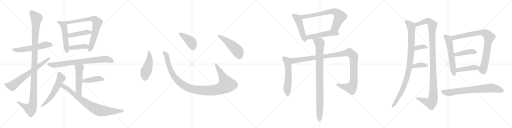
t = 0.00 s
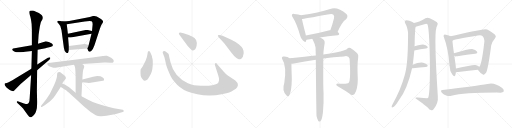
t = 4.88 s
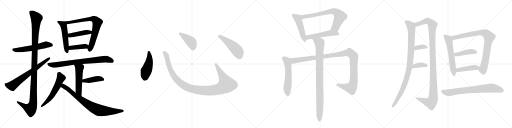
t = 9.76 s
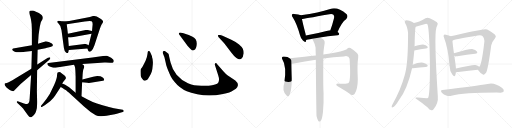
t = 14.63 s
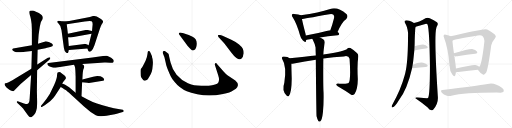
t = 19.51 s
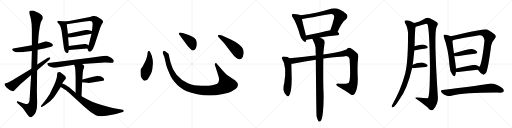
t = 24.39 s

The animated SVG that drew these frames (rendered in a browser with its animation timeline set to each time). Animation: 31 CSS @keyframes rules; one cycle of 24.39 s.

<svg version="1.1" viewBox="0 0 4096 1024" xmlns="http://www.w3.org/2000/svg">
  <g stroke="lightgray" stroke-dasharray="1,1" stroke-width="1" transform="scale(4, 4)">
    <line x1="0" y1="0" x2="256" y2="256"></line>
    <line x1="256" y1="0" x2="0" y2="256"></line>
    <line x1="128" y1="0" x2="128" y2="256"></line>
    <line x1="0" y1="128" x2="256" y2="128"></line>
    <line x1="256" y1="0" x2="512" y2="256"></line>
    <line x1="512" y1="0" x2="256" y2="256"></line>
    <line x1="384" y1="0" x2="384" y2="256"></line>
    <line x1="256" y1="128" x2="512" y2="128"></line>
    <line x1="512" y1="0" x2="768" y2="256"></line>
    <line x1="768" y1="0" x2="512" y2="256"></line>
    <line x1="640" y1="0" x2="640" y2="256"></line>
    <line x1="512" y1="128" x2="768" y2="128"></line>
    <line x1="768" y1="0" x2="1024" y2="256"></line>
    <line x1="1024" y1="0" x2="768" y2="256"></line>
    <line x1="896" y1="0" x2="896" y2="256"></line>
    <line x1="768" y1="128" x2="1024" y2="128"></line>
  </g>
<g transform="scale(1, -1) translate(0, -850)">
   <style type="text/css">
    @keyframes keyframes0 {
      from {
       stroke: black;
       stroke-dashoffset: 564;
       stroke-width: 128;
       }
       65% {
       animation-timing-function: step-end;
       stroke: black;
       stroke-dashoffset: 0;
       stroke-width: 128;
       }
       to {
       stroke: black;
       stroke-width: 1024;
       }
       }
       #make-me-a-hanzi-animation-0 {
         animation: keyframes0 0.708984s both;
         animation-delay: 0.000000s;
         animation-timing-function: linear;
       }
    @keyframes keyframes1 {
      from {
       stroke: black;
       stroke-dashoffset: 1167;
       stroke-width: 128;
       }
       79% {
       animation-timing-function: step-end;
       stroke: black;
       stroke-dashoffset: 0;
       stroke-width: 128;
       }
       to {
       stroke: black;
       stroke-width: 1024;
       }
       }
       #make-me-a-hanzi-animation-1 {
         animation: keyframes1 1.199707s both;
         animation-delay: 0.708984s;
         animation-timing-function: linear;
       }
    @keyframes keyframes2 {
      from {
       stroke: black;
       stroke-dashoffset: 685;
       stroke-width: 128;
       }
       69% {
       animation-timing-function: step-end;
       stroke: black;
       stroke-dashoffset: 0;
       stroke-width: 128;
       }
       to {
       stroke: black;
       stroke-width: 1024;
       }
       }
       #make-me-a-hanzi-animation-2 {
         animation: keyframes2 0.807454s both;
         animation-delay: 1.908691s;
         animation-timing-function: linear;
       }
    @keyframes keyframes3 {
      from {
       stroke: black;
       stroke-dashoffset: 522;
       stroke-width: 128;
       }
       63% {
       animation-timing-function: step-end;
       stroke: black;
       stroke-dashoffset: 0;
       stroke-width: 128;
       }
       to {
       stroke: black;
       stroke-width: 1024;
       }
       }
       #make-me-a-hanzi-animation-3 {
         animation: keyframes3 0.674805s both;
         animation-delay: 2.716145s;
         animation-timing-function: linear;
       }
    @keyframes keyframes4 {
      from {
       stroke: black;
       stroke-dashoffset: 765;
       stroke-width: 128;
       }
       71% {
       animation-timing-function: step-end;
       stroke: black;
       stroke-dashoffset: 0;
       stroke-width: 128;
       }
       to {
       stroke: black;
       stroke-width: 1024;
       }
       }
       #make-me-a-hanzi-animation-4 {
         animation: keyframes4 0.872559s both;
         animation-delay: 3.390950s;
         animation-timing-function: linear;
       }
    @keyframes keyframes5 {
      from {
       stroke: black;
       stroke-dashoffset: 441;
       stroke-width: 128;
       }
       59% {
       animation-timing-function: step-end;
       stroke: black;
       stroke-dashoffset: 0;
       stroke-width: 128;
       }
       to {
       stroke: black;
       stroke-width: 1024;
       }
       }
       #make-me-a-hanzi-animation-5 {
         animation: keyframes5 0.608887s both;
         animation-delay: 4.263509s;
         animation-timing-function: linear;
       }
    @keyframes keyframes6 {
      from {
       stroke: black;
       stroke-dashoffset: 403;
       stroke-width: 128;
       }
       57% {
       animation-timing-function: step-end;
       stroke: black;
       stroke-dashoffset: 0;
       stroke-width: 128;
       }
       to {
       stroke: black;
       stroke-width: 1024;
       }
       }
       #make-me-a-hanzi-animation-6 {
         animation: keyframes6 0.577962s both;
         animation-delay: 4.872396s;
         animation-timing-function: linear;
       }
    @keyframes keyframes7 {
      from {
       stroke: black;
       stroke-dashoffset: 773;
       stroke-width: 128;
       }
       72% {
       animation-timing-function: step-end;
       stroke: black;
       stroke-dashoffset: 0;
       stroke-width: 128;
       }
       to {
       stroke: black;
       stroke-width: 1024;
       }
       }
       #make-me-a-hanzi-animation-7 {
         animation: keyframes7 0.879069s both;
         animation-delay: 5.450358s;
         animation-timing-function: linear;
       }
    @keyframes keyframes8 {
      from {
       stroke: black;
       stroke-dashoffset: 520;
       stroke-width: 128;
       }
       63% {
       animation-timing-function: step-end;
       stroke: black;
       stroke-dashoffset: 0;
       stroke-width: 128;
       }
       to {
       stroke: black;
       stroke-width: 1024;
       }
       }
       #make-me-a-hanzi-animation-8 {
         animation: keyframes8 0.673177s both;
         animation-delay: 6.329427s;
         animation-timing-function: linear;
       }
    @keyframes keyframes9 {
      from {
       stroke: black;
       stroke-dashoffset: 420;
       stroke-width: 128;
       }
       58% {
       animation-timing-function: step-end;
       stroke: black;
       stroke-dashoffset: 0;
       stroke-width: 128;
       }
       to {
       stroke: black;
       stroke-width: 1024;
       }
       }
       #make-me-a-hanzi-animation-9 {
         animation: keyframes9 0.591797s both;
         animation-delay: 7.002604s;
         animation-timing-function: linear;
       }
    @keyframes keyframes10 {
      from {
       stroke: black;
       stroke-dashoffset: 572;
       stroke-width: 128;
       }
       65% {
       animation-timing-function: step-end;
       stroke: black;
       stroke-dashoffset: 0;
       stroke-width: 128;
       }
       to {
       stroke: black;
       stroke-width: 1024;
       }
       }
       #make-me-a-hanzi-animation-10 {
         animation: keyframes10 0.715495s both;
         animation-delay: 7.594401s;
         animation-timing-function: linear;
       }
    @keyframes keyframes11 {
      from {
       stroke: black;
       stroke-dashoffset: 802;
       stroke-width: 128;
       }
       72% {
       animation-timing-function: step-end;
       stroke: black;
       stroke-dashoffset: 0;
       stroke-width: 128;
       }
       to {
       stroke: black;
       stroke-width: 1024;
       }
       }
       #make-me-a-hanzi-animation-11 {
         animation: keyframes11 0.902669s both;
         animation-delay: 8.309896s;
         animation-timing-function: linear;
       }
    @keyframes keyframes12 {
      from {
       stroke: black;
       stroke-dashoffset: 474;
       stroke-width: 128;
       }
       61% {
       animation-timing-function: step-end;
       stroke: black;
       stroke-dashoffset: 0;
       stroke-width: 128;
       }
       to {
       stroke: black;
       stroke-width: 1024;
       }
       }
       #make-me-a-hanzi-animation-12 {
         animation: keyframes12 0.635742s both;
         animation-delay: 9.212565s;
         animation-timing-function: linear;
       }
    @keyframes keyframes13 {
      from {
       stroke: black;
       stroke-dashoffset: 1118;
       stroke-width: 128;
       }
       78% {
       animation-timing-function: step-end;
       stroke: black;
       stroke-dashoffset: 0;
       stroke-width: 128;
       }
       to {
       stroke: black;
       stroke-width: 1024;
       }
       }
       #make-me-a-hanzi-animation-13 {
         animation: keyframes13 1.159831s both;
         animation-delay: 9.848307s;
         animation-timing-function: linear;
       }
    @keyframes keyframes14 {
      from {
       stroke: black;
       stroke-dashoffset: 422;
       stroke-width: 128;
       }
       58% {
       animation-timing-function: step-end;
       stroke: black;
       stroke-dashoffset: 0;
       stroke-width: 128;
       }
       to {
       stroke: black;
       stroke-width: 1024;
       }
       }
       #make-me-a-hanzi-animation-14 {
         animation: keyframes14 0.593424s both;
         animation-delay: 11.008138s;
         animation-timing-function: linear;
       }
    @keyframes keyframes15 {
      from {
       stroke: black;
       stroke-dashoffset: 501;
       stroke-width: 128;
       }
       62% {
       animation-timing-function: step-end;
       stroke: black;
       stroke-dashoffset: 0;
       stroke-width: 128;
       }
       to {
       stroke: black;
       stroke-width: 1024;
       }
       }
       #make-me-a-hanzi-animation-15 {
         animation: keyframes15 0.657715s both;
         animation-delay: 11.601562s;
         animation-timing-function: linear;
       }
    @keyframes keyframes16 {
      from {
       stroke: black;
       stroke-dashoffset: 486;
       stroke-width: 128;
       }
       61% {
       animation-timing-function: step-end;
       stroke: black;
       stroke-dashoffset: 0;
       stroke-width: 128;
       }
       to {
       stroke: black;
       stroke-width: 1024;
       }
       }
       #make-me-a-hanzi-animation-16 {
         animation: keyframes16 0.645508s both;
         animation-delay: 12.259277s;
         animation-timing-function: linear;
       }
    @keyframes keyframes17 {
      from {
       stroke: black;
       stroke-dashoffset: 716;
       stroke-width: 128;
       }
       70% {
       animation-timing-function: step-end;
       stroke: black;
       stroke-dashoffset: 0;
       stroke-width: 128;
       }
       to {
       stroke: black;
       stroke-width: 1024;
       }
       }
       #make-me-a-hanzi-animation-17 {
         animation: keyframes17 0.832682s both;
         animation-delay: 12.904785s;
         animation-timing-function: linear;
       }
    @keyframes keyframes18 {
      from {
       stroke: black;
       stroke-dashoffset: 519;
       stroke-width: 128;
       }
       63% {
       animation-timing-function: step-end;
       stroke: black;
       stroke-dashoffset: 0;
       stroke-width: 128;
       }
       to {
       stroke: black;
       stroke-width: 1024;
       }
       }
       #make-me-a-hanzi-animation-18 {
         animation: keyframes18 0.672363s both;
         animation-delay: 13.737467s;
         animation-timing-function: linear;
       }
    @keyframes keyframes19 {
      from {
       stroke: black;
       stroke-dashoffset: 570;
       stroke-width: 128;
       }
       65% {
       animation-timing-function: step-end;
       stroke: black;
       stroke-dashoffset: 0;
       stroke-width: 128;
       }
       to {
       stroke: black;
       stroke-width: 1024;
       }
       }
       #make-me-a-hanzi-animation-19 {
         animation: keyframes19 0.713867s both;
         animation-delay: 14.409830s;
         animation-timing-function: linear;
       }
    @keyframes keyframes20 {
      from {
       stroke: black;
       stroke-dashoffset: 1152;
       stroke-width: 128;
       }
       79% {
       animation-timing-function: step-end;
       stroke: black;
       stroke-dashoffset: 0;
       stroke-width: 128;
       }
       to {
       stroke: black;
       stroke-width: 1024;
       }
       }
       #make-me-a-hanzi-animation-20 {
         animation: keyframes20 1.187500s both;
         animation-delay: 15.123697s;
         animation-timing-function: linear;
       }
    @keyframes keyframes21 {
      from {
       stroke: black;
       stroke-dashoffset: 938;
       stroke-width: 128;
       }
       75% {
       animation-timing-function: step-end;
       stroke: black;
       stroke-dashoffset: 0;
       stroke-width: 128;
       }
       to {
       stroke: black;
       stroke-width: 1024;
       }
       }
       #make-me-a-hanzi-animation-21 {
         animation: keyframes21 1.013346s both;
         animation-delay: 16.311197s;
         animation-timing-function: linear;
       }
    @keyframes keyframes22 {
      from {
       stroke: black;
       stroke-dashoffset: 977;
       stroke-width: 128;
       }
       76% {
       animation-timing-function: step-end;
       stroke: black;
       stroke-dashoffset: 0;
       stroke-width: 128;
       }
       to {
       stroke: black;
       stroke-width: 1024;
       }
       }
       #make-me-a-hanzi-animation-22 {
         animation: keyframes22 1.045085s both;
         animation-delay: 17.324543s;
         animation-timing-function: linear;
       }
    @keyframes keyframes23 {
      from {
       stroke: black;
       stroke-dashoffset: 1164;
       stroke-width: 128;
       }
       79% {
       animation-timing-function: step-end;
       stroke: black;
       stroke-dashoffset: 0;
       stroke-width: 128;
       }
       to {
       stroke: black;
       stroke-width: 1024;
       }
       }
       #make-me-a-hanzi-animation-23 {
         animation: keyframes23 1.197266s both;
         animation-delay: 18.369628s;
         animation-timing-function: linear;
       }
    @keyframes keyframes24 {
      from {
       stroke: black;
       stroke-dashoffset: 354;
       stroke-width: 128;
       }
       54% {
       animation-timing-function: step-end;
       stroke: black;
       stroke-dashoffset: 0;
       stroke-width: 128;
       }
       to {
       stroke: black;
       stroke-width: 1024;
       }
       }
       #make-me-a-hanzi-animation-24 {
         animation: keyframes24 0.538086s both;
         animation-delay: 19.566894s;
         animation-timing-function: linear;
       }
    @keyframes keyframes25 {
      from {
       stroke: black;
       stroke-dashoffset: 373;
       stroke-width: 128;
       }
       55% {
       animation-timing-function: step-end;
       stroke: black;
       stroke-dashoffset: 0;
       stroke-width: 128;
       }
       to {
       stroke: black;
       stroke-width: 1024;
       }
       }
       #make-me-a-hanzi-animation-25 {
         animation: keyframes25 0.553548s both;
         animation-delay: 20.104980s;
         animation-timing-function: linear;
       }
    @keyframes keyframes26 {
      from {
       stroke: black;
       stroke-dashoffset: 580;
       stroke-width: 128;
       }
       65% {
       animation-timing-function: step-end;
       stroke: black;
       stroke-dashoffset: 0;
       stroke-width: 128;
       }
       to {
       stroke: black;
       stroke-width: 1024;
       }
       }
       #make-me-a-hanzi-animation-26 {
         animation: keyframes26 0.722005s both;
         animation-delay: 20.658528s;
         animation-timing-function: linear;
       }
    @keyframes keyframes27 {
      from {
       stroke: black;
       stroke-dashoffset: 866;
       stroke-width: 128;
       }
       74% {
       animation-timing-function: step-end;
       stroke: black;
       stroke-dashoffset: 0;
       stroke-width: 128;
       }
       to {
       stroke: black;
       stroke-width: 1024;
       }
       }
       #make-me-a-hanzi-animation-27 {
         animation: keyframes27 0.954753s both;
         animation-delay: 21.380533s;
         animation-timing-function: linear;
       }
    @keyframes keyframes28 {
      from {
       stroke: black;
       stroke-dashoffset: 424;
       stroke-width: 128;
       }
       58% {
       animation-timing-function: step-end;
       stroke: black;
       stroke-dashoffset: 0;
       stroke-width: 128;
       }
       to {
       stroke: black;
       stroke-width: 1024;
       }
       }
       #make-me-a-hanzi-animation-28 {
         animation: keyframes28 0.595052s both;
         animation-delay: 22.335286s;
         animation-timing-function: linear;
       }
    @keyframes keyframes29 {
      from {
       stroke: black;
       stroke-dashoffset: 434;
       stroke-width: 128;
       }
       59% {
       animation-timing-function: step-end;
       stroke: black;
       stroke-dashoffset: 0;
       stroke-width: 128;
       }
       to {
       stroke: black;
       stroke-width: 1024;
       }
       }
       #make-me-a-hanzi-animation-29 {
         animation: keyframes29 0.603190s both;
         animation-delay: 22.930338s;
         animation-timing-function: linear;
       }
    @keyframes keyframes30 {
      from {
       stroke: black;
       stroke-dashoffset: 741;
       stroke-width: 128;
       }
       71% {
       animation-timing-function: step-end;
       stroke: black;
       stroke-dashoffset: 0;
       stroke-width: 128;
       }
       to {
       stroke: black;
       stroke-width: 1024;
       }
       }
       #make-me-a-hanzi-animation-30 {
         animation: keyframes30 0.853027s both;
         animation-delay: 23.533528s;
         animation-timing-function: linear;
       }
</style>
<path d="M 255.0 488.0 L 105.0 462.0 Q 86.0 455.0 114.0 439.0 Q 125.0 434.0 132.0 433.0 Q 140.0 432.0 163.0 432.0 Q 194.0 434.0 201.0 436.0 L 255.0 443.0 L 301.0 452.0 L 364.0 464.0 L 376.0 468.0 L 402.0 474.0 Q 424.0 479.0 424.0 491.0 Q 421.0 505.0 395.0 513.0 Q 369.0 520.0 362.0 519.0 L 304.0 500.0 L 255.0 488.0 Z" fill="lightgray"></path> 
<path d="M 320.0 645.0 L 326.0 670.0 Q 329.0 679.0 333.0 685.0 L 339.0 695.0 Q 353.0 722.0 311.0 746.0 Q 284.0 760.0 271.0 765.0 Q 258.0 769.0 240.0 764.0 Q 231.0 758.0 239.0 729.0 Q 247.0 710.0 253.0 658.0 L 255.0 611.0 L 255.0 488.0 L 255.0 443.0 L 251.0 301.0 L 249.0 250.0 L 237.0 59.0 Q 236.0 22.0 217.0 19.0 Q 211.0 18.0 192.0 23.0 L 142.0 40.0 Q 135.0 41.0 134.0 37.0 Q 133.0 32.0 137.0 28.0 L 171.0 -3.0 L 183.0 -16.0 L 219.0 -66.0 Q 222.0 -71.0 232.0 -82.0 Q 242.0 -93.0 256.0 -83.0 Q 271.0 -74.0 283.0 -53.0 Q 291.0 -34.0 295.0 -13.0 Q 297.0 17.0 297.0 34.0 L 295.0 124.0 L 297.0 288.0 L 298.0 334.0 L 301.0 452.0 L 304.0 500.0 L 309.0 572.0 L 314.0 608.0 Q 319.0 642.0 320.0 645.0 Z" fill="lightgray"></path> 
<path d="M 251.0 301.0 L 145.0 236.0 Q 113.0 217.0 103.0 210.0 L 69.0 192.0 L 55.0 187.0 L 43.0 185.0 Q 40.0 184.0 37.0 181.0 Q 33.0 169.0 54.0 149.0 L 75.0 132.0 Q 87.0 124.0 97.0 122.0 Q 108.0 120.0 110.0 122.0 L 165.0 178.0 L 249.0 250.0 L 297.0 288.0 L 395.0 373.0 Q 406.0 385.0 401.0 391.0 Q 397.0 396.0 383.0 388.0 L 298.0 334.0 L 251.0 301.0 Z" fill="lightgray"></path> 
<path d="M 507.0 678.0 L 469.0 684.0 L 463.0 682.0 Q 459.0 681.0 458.0 676.0 Q 457.0 671.0 468.0 662.0 Q 488.0 645.0 492.0 608.0 L 511.0 469.0 Q 516.0 447.0 518.0 442.0 Q 529.0 426.0 535.0 426.0 Q 542.0 425.0 543.0 427.0 Q 545.0 428.0 547.0 434.0 L 551.0 450.0 L 551.0 483.0 L 545.0 550.0 L 543.0 580.0 L 534.0 656.0 C 532.0 674.0 532.0 674.0 507.0 678.0 Z" fill="lightgray"></path> 
<path d="M 699.0 462.0 L 707.0 442.0 Q 707.0 439.0 714.0 437.0 Q 722.0 435.0 730.0 442.0 Q 742.0 450.0 755.0 486.0 L 799.0 621.0 Q 806.0 644.0 814.0 657.0 Q 823.0 669.0 824.0 675.0 Q 826.0 681.0 819.0 688.0 Q 812.0 697.0 798.0 704.0 Q 771.0 722.0 755.0 722.0 L 744.0 722.0 L 719.0 714.0 L 554.0 683.0 L 507.0 678.0 C 477.0 675.0 504.0 651.0 534.0 656.0 L 677.0 679.0 Q 725.0 686.0 733.0 680.0 Q 742.0 673.0 741.0 654.0 L 736.0 603.0 L 732.0 580.0 L 709.0 489.0 C 702.0 460.0 697.0 467.0 699.0 462.0 Z" fill="lightgray"></path> 
<path d="M 685.0 610.0 L 543.0 580.0 C 514.0 574.0 515.0 550.0 545.0 550.0 L 566.0 550.0 L 732.0 580.0 C 762.0 585.0 765.0 596.0 736.0 603.0 L 709.0 609.0 Q 700.0 612.0 685.0 610.0 Z" fill="lightgray"></path> 
<path d="M 551.0 450.0 L 699.0 462.0 C 729.0 464.0 736.0 476.0 709.0 489.0 L 697.0 495.0 Q 688.0 499.0 675.0 498.0 L 551.0 483.0 C 521.0 479.0 521.0 448.0 551.0 450.0 Z" fill="lightgray"></path> 
<path d="M 657.0 338.0 L 779.0 347.0 Q 830.0 352.0 847.0 350.0 L 881.0 349.0 Q 900.0 347.0 904.0 350.0 Q 909.0 353.0 910.0 364.0 Q 912.0 374.0 889.0 388.0 Q 866.0 402.0 855.0 404.0 Q 845.0 406.0 824.0 403.0 L 739.0 390.0 L 387.0 346.0 Q 380.0 346.0 379.0 342.0 Q 376.0 339.0 382.0 330.0 Q 389.0 321.0 398.0 319.0 L 420.0 311.0 Q 434.0 306.0 455.0 310.0 L 592.0 332.0 L 657.0 338.0 Z" fill="lightgray"></path> 
<path d="M 659.0 214.0 L 661.0 254.0 Q 664.0 296.0 670.0 303.0 Q 674.0 314.0 674.0 321.0 Q 674.0 327.0 657.0 338.0 C 632.0 355.0 579.0 359.0 592.0 332.0 L 597.0 322.0 Q 602.0 314.0 603.0 284.0 L 605.0 237.0 L 605.0 108.0 C 605.0 78.0 651.0 50.0 652.0 80.0 L 657.0 192.0 L 659.0 214.0 Z" fill="lightgray"></path> 
<path d="M 803.0 240.0 L 778.0 242.0 Q 771.0 242.0 745.0 237.0 L 659.0 214.0 C 630.0 206.0 627.0 195.0 657.0 192.0 L 677.0 190.0 Q 709.0 186.0 712.0 187.0 L 823.0 205.0 Q 841.0 207.0 827.0 227.0 Q 816.0 236.0 803.0 240.0 Z" fill="lightgray"></path> 
<path d="M 498.0 182.0 L 505.0 195.0 L 526.0 221.0 Q 528.0 231.0 525.0 235.0 Q 523.0 242.0 516.0 247.0 L 495.0 263.0 Q 481.0 274.0 474.0 274.0 Q 467.0 273.0 461.0 270.0 Q 458.0 267.0 457.0 254.0 Q 457.0 240.0 451.0 218.0 Q 445.0 196.0 433.0 171.0 L 398.0 98.0 Q 372.0 56.0 345.0 24.0 L 333.0 10.0 Q 326.0 1.0 328.0 -4.0 Q 331.0 -7.0 341.0 -1.0 L 358.0 8.0 L 401.0 41.0 Q 428.0 65.0 440.0 85.0 L 486.0 155.0 L 498.0 182.0 Z" fill="lightgray"></path> 
<path d="M 605.0 108.0 L 553.0 152.0 Q 517.0 177.0 498.0 182.0 C 470.0 193.0 460.0 170.0 486.0 155.0 L 503.0 145.0 L 514.0 136.0 Q 531.0 129.0 539.0 119.0 Q 546.0 115.0 596.0 68.0 L 672.0 -2.0 L 725.0 -46.0 Q 749.0 -63.0 766.0 -71.0 Q 784.0 -80.0 809.0 -79.0 Q 835.0 -78.0 852.0 -75.0 L 918.0 -63.0 Q 930.0 -63.0 961.0 -52.0 L 982.0 -46.0 Q 991.0 -45.0 989.0 -36.0 Q 988.0 -28.0 982.0 -27.0 L 946.0 -21.0 Q 915.0 -18.0 871.0 -6.0 Q 765.0 19.0 701.0 54.0 L 652.0 80.0 L 605.0 108.0 Z" fill="lightgray"></path> 
<path d="M 1180.5 422.5 Q 1178.5 409.5 1174.5 392.5 L 1164.5 364.5 L 1151.5 338.5 Q 1137.5 308.5 1125.5 296.5 Q 1122.5 286.5 1125.5 243.5 Q 1127.5 233.5 1137.5 219.5 Q 1148.5 204.5 1155.5 204.5 Q 1163.5 203.5 1177.5 212.5 Q 1184.5 218.5 1196.5 240.5 Q 1209.5 262.5 1214.5 278.5 Q 1219.5 294.5 1222.5 333.5 Q 1225.5 372.5 1216.5 392.5 Q 1217.5 398.5 1205.5 423.5 Q 1198.5 442.5 1191.5 442.5 Q 1180.5 443.5 1180.5 422.5 Z" fill="lightgray"></path> 
<path d="M 1788.5 278.5 L 1737.5 336.5 Q 1729.5 348.5 1722.5 344.5 Q 1715.5 339.5 1720.5 325.5 L 1745.5 248.5 Q 1758.5 210.5 1745.5 188.5 Q 1741.5 180.5 1720.5 173.5 Q 1699.5 165.5 1669.5 164.5 L 1610.5 164.5 Q 1575.5 165.5 1553.5 168.5 Q 1531.5 170.5 1503.5 183.5 Q 1453.5 205.5 1412.5 252.5 Q 1377.5 296.5 1364.5 350.5 L 1353.5 396.5 Q 1350.5 413.5 1347.5 419.5 Q 1340.5 428.5 1321.5 440.5 Q 1309.5 445.5 1302.5 436.5 Q 1300.5 428.5 1304.5 419.5 L 1315.5 392.5 L 1327.5 340.5 Q 1327.5 334.5 1340.5 297.5 Q 1356.5 258.5 1365.5 239.5 Q 1374.5 220.5 1395.5 195.5 Q 1437.5 143.5 1494.5 119.5 Q 1523.5 106.5 1578.5 96.5 Q 1633.5 85.5 1678.5 86.5 Q 1723.5 86.5 1783.5 98.5 Q 1843.5 110.5 1864.5 126.5 Q 1893.5 142.5 1897.5 152.5 Q 1902.5 162.5 1903.5 169.5 Q 1903.5 189.5 1882.5 206.5 L 1819.5 248.5 Q 1807.5 257.5 1788.5 278.5 Z" fill="lightgray"></path> 
<path d="M 1433.5 574.5 L 1501.5 482.5 Q 1520.5 461.5 1528.5 453.5 Q 1537.5 444.5 1544.5 446.5 Q 1565.5 450.5 1572.5 482.5 Q 1583.5 539.5 1536.5 558.5 Q 1506.5 572.5 1491.5 576.5 L 1468.5 584.5 L 1441.5 589.5 Q 1436.5 590.5 1432.5 586.5 Q 1428.5 582.5 1433.5 574.5 Z" fill="lightgray"></path> 
<path d="M 1793.5 503.5 L 1851.5 428.5 Q 1872.5 400.5 1891.5 385.5 Q 1908.5 375.5 1912.5 375.5 Q 1916.5 374.5 1930.5 379.5 Q 1945.5 392.5 1949.5 424.5 Q 1949.5 444.5 1942.5 459.5 Q 1936.5 474.5 1912.5 494.5 Q 1889.5 514.5 1850.5 532.5 L 1780.5 563.5 Q 1751.5 575.5 1743.5 567.5 Q 1741.5 564.5 1747.5 554.5 L 1793.5 503.5 Z" fill="lightgray"></path> 
<path d="M 2406.5 728.0 Q 2391.5 735.0 2352.5 739.0 Q 2339.5 740.0 2336.5 735.0 Q 2330.5 728.0 2341.5 712.0 Q 2374.5 660.0 2399.5 570.0 Q 2405.5 543.0 2423.5 526.0 Q 2444.5 505.0 2448.5 522.0 Q 2449.5 526.0 2449.5 531.0 L 2446.5 566.0 Q 2445.5 573.0 2443.5 582.0 Q 2421.5 667.0 2415.5 698.0 C 2409.5 727.0 2409.5 727.0 2406.5 728.0 Z" fill="lightgray"></path> 
<path d="M 2700.5 594.0 Q 2734.5 675.0 2768.5 697.0 Q 2787.5 716.0 2773.5 737.0 Q 2698.5 800.0 2641.5 778.0 Q 2551.5 748.0 2406.5 728.0 C 2376.5 724.0 2385.5 694.0 2415.5 698.0 Q 2422.5 698.0 2634.5 736.0 Q 2656.5 742.0 2667.5 732.0 Q 2676.5 722.0 2671.5 702.0 Q 2658.5 650.0 2642.5 608.0 C 2632.5 580.0 2688.5 566.0 2700.5 594.0 Z" fill="lightgray"></path> 
<path d="M 2559.5 551.0 Q 2617.5 561.0 2701.5 569.0 Q 2711.5 570.0 2713.5 579.0 Q 2713.5 585.0 2700.5 594.0 L 2642.5 608.0 Q 2639.5 609.0 2636.5 608.0 Q 2530.5 580.0 2446.5 566.0 C 2416.5 561.0 2420.5 522.0 2449.5 531.0 Q 2455.5 534.0 2497.5 541.0 L 2559.5 551.0 Z" fill="lightgray"></path> 
<path d="M 2316.5 385.0 Q 2300.5 401.0 2263.5 398.0 Q 2250.5 392.0 2256.5 381.0 Q 2295.5 320.0 2274.5 188.0 Q 2253.5 125.0 2290.5 88.0 Q 2299.5 75.0 2309.5 81.0 Q 2333.5 108.0 2334.5 220.0 Q 2331.5 308.0 2331.5 341.0 C 2331.5 371.0 2331.5 374.0 2316.5 385.0 Z" fill="lightgray"></path> 
<path d="M 2586.5 382.0 Q 2668.5 394.0 2750.5 399.0 Q 2790.5 408.0 2796.5 381.0 Q 2808.5 209.0 2788.5 186.0 Q 2779.5 177.0 2711.5 181.0 Q 2693.5 182.0 2690.5 177.0 Q 2687.5 171.0 2701.5 161.0 Q 2765.5 124.0 2806.5 95.0 Q 2822.5 82.0 2836.5 98.0 Q 2861.5 134.0 2862.5 216.0 Q 2856.5 333.0 2865.5 390.0 Q 2869.5 414.0 2857.5 425.0 Q 2826.5 453.0 2803.5 466.0 Q 2787.5 473.0 2777.5 461.0 Q 2761.5 440.0 2586.5 415.0 L 2526.5 407.0 Q 2448.5 400.0 2316.5 385.0 C 2286.5 382.0 2301.5 337.0 2331.5 341.0 Q 2340.5 341.0 2351.5 343.0 Q 2439.5 362.0 2526.5 373.0 L 2586.5 382.0 Z" fill="lightgray"></path> 
<path d="M 2532.5 -79.0 Q 2539.5 -107.0 2546.5 -117.0 Q 2552.5 -124.0 2560.5 -122.0 Q 2576.5 -113.0 2583.5 -48.0 Q 2590.5 30.0 2588.5 106.0 Q 2584.5 166.0 2586.5 382.0 L 2586.5 415.0 Q 2586.5 419.0 2587.5 422.0 Q 2587.5 446.0 2597.5 506.0 Q 2600.5 525.0 2585.5 536.0 Q 2570.5 546.0 2559.5 551.0 C 2533.5 565.0 2483.5 568.0 2497.5 541.0 Q 2498.5 540.0 2500.5 536.0 Q 2521.5 494.0 2524.5 471.0 Q 2524.5 446.0 2526.5 407.0 L 2526.5 373.0 Q 2530.5 -77.0 2532.5 -79.0 Z" fill="lightgray"></path> 
<path d="M 3301.5 332.5 Q 3304.5 345.5 3314.5 446.5 L 3316.5 479.5 Q 3317.5 503.5 3317.5 526.5 Q 3320.5 619.5 3324.5 634.5 C 3327.5 656.5 3327.5 656.5 3311.5 665.5 Q 3296.5 675.5 3274.5 683.5 Q 3255.5 692.5 3243.5 686.5 Q 3233.5 679.5 3240.5 666.5 Q 3258.5 639.5 3264.5 587.5 Q 3264.5 380.5 3247.5 291.5 Q 3243.5 269.5 3237.5 247.5 Q 3207.5 135.5 3138.5 11.5 Q 3134.5 4.5 3133.5 -1.5 Q 3132.5 -11.5 3141.5 -8.5 Q 3159.5 -5.5 3189.5 45.5 Q 3258.5 135.5 3296.5 304.5 L 3301.5 332.5 Z" fill="lightgray"></path> 
<path d="M 3324.5 634.5 Q 3323.5 635.5 3325.5 635.5 Q 3359.5 645.5 3395.5 656.5 Q 3414.5 663.5 3420.5 653.5 Q 3435.5 611.5 3439.5 325.5 Q 3439.5 88.5 3424.5 65.5 Q 3421.5 62.5 3341.5 69.5 Q 3320.5 73.5 3323.5 64.5 Q 3384.5 22.5 3421.5 -9.5 Q 3434.5 -28.5 3451.5 -31.5 Q 3460.5 -35.5 3468.5 -24.5 Q 3508.5 26.5 3502.5 80.5 Q 3471.5 563.5 3490.5 626.5 Q 3491.5 636.5 3496.5 642.5 Q 3508.5 661.5 3495.5 671.5 Q 3473.5 690.5 3437.5 704.5 Q 3418.5 711.5 3403.5 703.5 Q 3373.5 684.5 3354.5 677.5 Q 3338.5 671.5 3311.5 665.5 C 3282.5 658.5 3295.5 625.5 3324.5 634.5 Z" fill="lightgray"></path> 
<path d="M 3314.5 446.5 Q 3366.5 456.5 3406.5 461.5 Q 3428.5 465.5 3419.5 478.5 Q 3409.5 491.5 3384.5 494.5 Q 3365.5 495.5 3316.5 479.5 C 3287.5 470.5 3285.5 440.5 3314.5 446.5 Z" fill="lightgray"></path> 
<path d="M 3296.5 304.5 Q 3297.5 304.5 3302.5 304.5 Q 3360.5 311.5 3405.5 314.5 Q 3427.5 318.5 3419.5 330.5 Q 3409.5 343.5 3385.5 348.5 Q 3354.5 354.5 3301.5 332.5 C 3273.5 321.5 3266.5 304.5 3296.5 304.5 Z" fill="lightgray"></path> 
<path d="M 3604.5 559.5 Q 3594.5 565.5 3567.5 571.5 Q 3554.5 575.5 3551.5 570.5 Q 3544.5 564.5 3552.5 547.5 Q 3585.5 462.5 3596.5 324.5 Q 3597.5 282.5 3618.5 253.5 Q 3634.5 231.5 3641.5 246.5 Q 3645.5 258.5 3647.5 274.5 L 3647.5 301.5 Q 3647.5 316.5 3634.5 403.5 L 3631.5 423.5 Q 3621.5 495.5 3619.5 524.5 C 3617.5 553.5 3617.5 553.5 3604.5 559.5 Z" fill="lightgray"></path> 
<path d="M 3822.5 292.5 Q 3844.5 261.5 3863.5 254.5 Q 3875.5 247.5 3889.5 269.5 Q 3905.5 303.5 3929.5 485.5 Q 3936.5 518.5 3960.5 544.5 Q 3973.5 557.5 3960.5 572.5 Q 3944.5 588.5 3897.5 614.5 Q 3879.5 621.5 3809.5 603.5 Q 3803.5 603.5 3685.5 577.5 Q 3642.5 567.5 3604.5 559.5 C 3575.5 553.5 3591.5 513.5 3619.5 524.5 Q 3631.5 536.5 3822.5 566.5 Q 3850.5 570.5 3859.5 561.5 Q 3877.5 542.5 3875.5 522.5 Q 3853.5 327.5 3833.5 315.5 C 3821.5 294.5 3821.5 294.5 3822.5 292.5 Z" fill="lightgray"></path> 
<path d="M 3634.5 403.5 Q 3641.5 397.5 3658.5 400.5 Q 3740.5 412.5 3800.5 419.5 Q 3825.5 423.5 3815.5 437.5 Q 3805.5 452.5 3777.5 457.5 Q 3753.5 460.5 3631.5 423.5 C 3609.5 416.5 3609.5 416.5 3634.5 403.5 Z" fill="lightgray"></path> 
<path d="M 3647.5 274.5 Q 3654.5 273.5 3665.5 274.5 Q 3755.5 287.5 3822.5 292.5 C 3852.5 294.5 3856.5 296.5 3833.5 315.5 Q 3823.5 325.5 3803.5 330.5 Q 3781.5 334.5 3647.5 301.5 C 3618.5 294.5 3617.5 276.5 3647.5 274.5 Z" fill="lightgray"></path> 
<path d="M 3540.5 129.5 Q 3518.5 128.5 3534.5 108.5 Q 3550.5 92.5 3569.5 86.5 Q 3593.5 79.5 3610.5 84.5 Q 3709.5 109.5 3974.5 109.5 Q 3987.5 109.5 4001.5 108.5 Q 4023.5 107.5 4029.5 117.5 Q 4035.5 130.5 4017.5 145.5 Q 3953.5 194.5 3900.5 177.5 Q 3813.5 162.5 3540.5 129.5 Z" fill="lightgray"></path> 
      <clipPath id="make-me-a-hanzi-clip-0">
      <path d="M 255.0 488.0 L 105.0 462.0 Q 86.0 455.0 114.0 439.0 Q 125.0 434.0 132.0 433.0 Q 140.0 432.0 163.0 432.0 Q 194.0 434.0 201.0 436.0 L 255.0 443.0 L 301.0 452.0 L 364.0 464.0 L 376.0 468.0 L 402.0 474.0 Q 424.0 479.0 424.0 491.0 Q 421.0 505.0 395.0 513.0 Q 369.0 520.0 362.0 519.0 L 304.0 500.0 L 255.0 488.0 Z" fill="lightgray"></path>
      </clipPath>
      <path clip-path="url(#make-me-a-hanzi-clip-0)" d="M 110.0 451.0 L 154.0 450.0 L 245.0 463.0 L 370.0 493.0 L 413.0 491.0 " fill="none" id="make-me-a-hanzi-animation-0" stroke-dasharray="436 872" stroke-linecap="round"></path>

      <clipPath id="make-me-a-hanzi-clip-1">
      <path d="M 320.0 645.0 L 326.0 670.0 Q 329.0 679.0 333.0 685.0 L 339.0 695.0 Q 353.0 722.0 311.0 746.0 Q 284.0 760.0 271.0 765.0 Q 258.0 769.0 240.0 764.0 Q 231.0 758.0 239.0 729.0 Q 247.0 710.0 253.0 658.0 L 255.0 611.0 L 255.0 488.0 L 255.0 443.0 L 251.0 301.0 L 249.0 250.0 L 237.0 59.0 Q 236.0 22.0 217.0 19.0 Q 211.0 18.0 192.0 23.0 L 142.0 40.0 Q 135.0 41.0 134.0 37.0 Q 133.0 32.0 137.0 28.0 L 171.0 -3.0 L 183.0 -16.0 L 219.0 -66.0 Q 222.0 -71.0 232.0 -82.0 Q 242.0 -93.0 256.0 -83.0 Q 271.0 -74.0 283.0 -53.0 Q 291.0 -34.0 295.0 -13.0 Q 297.0 17.0 297.0 34.0 L 295.0 124.0 L 297.0 288.0 L 298.0 334.0 L 301.0 452.0 L 304.0 500.0 L 309.0 572.0 L 314.0 608.0 Q 319.0 642.0 320.0 645.0 Z" fill="lightgray"></path>
      </clipPath>
      <path clip-path="url(#make-me-a-hanzi-clip-1)" d="M 250.0 753.0 L 292.0 703.0 L 281.0 573.0 L 265.0 28.0 L 257.0 -1.0 L 243.0 -20.0 L 208.0 -7.0 L 140.0 34.0 " fill="none" id="make-me-a-hanzi-animation-1" stroke-dasharray="1039 2078" stroke-linecap="round"></path>

      <clipPath id="make-me-a-hanzi-clip-2">
      <path d="M 251.0 301.0 L 145.0 236.0 Q 113.0 217.0 103.0 210.0 L 69.0 192.0 L 55.0 187.0 L 43.0 185.0 Q 40.0 184.0 37.0 181.0 Q 33.0 169.0 54.0 149.0 L 75.0 132.0 Q 87.0 124.0 97.0 122.0 Q 108.0 120.0 110.0 122.0 L 165.0 178.0 L 249.0 250.0 L 297.0 288.0 L 395.0 373.0 Q 406.0 385.0 401.0 391.0 Q 397.0 396.0 383.0 388.0 L 298.0 334.0 L 251.0 301.0 Z" fill="lightgray"></path>
      </clipPath>
      <path clip-path="url(#make-me-a-hanzi-clip-2)" d="M 44.0 177.0 L 62.0 168.0 L 97.0 163.0 L 396.0 387.0 " fill="none" id="make-me-a-hanzi-animation-2" stroke-dasharray="557 1114" stroke-linecap="round"></path>

      <clipPath id="make-me-a-hanzi-clip-3">
      <path d="M 507.0 678.0 L 469.0 684.0 L 463.0 682.0 Q 459.0 681.0 458.0 676.0 Q 457.0 671.0 468.0 662.0 Q 488.0 645.0 492.0 608.0 L 511.0 469.0 Q 516.0 447.0 518.0 442.0 Q 529.0 426.0 535.0 426.0 Q 542.0 425.0 543.0 427.0 Q 545.0 428.0 547.0 434.0 L 551.0 450.0 L 551.0 483.0 L 545.0 550.0 L 543.0 580.0 L 534.0 656.0 C 532.0 674.0 532.0 674.0 507.0 678.0 Z" fill="lightgray"></path>
      </clipPath>
      <path clip-path="url(#make-me-a-hanzi-clip-3)" d="M 465.0 675.0 L 499.0 657.0 L 510.0 641.0 L 538.0 435.0 " fill="none" id="make-me-a-hanzi-animation-3" stroke-dasharray="394 788" stroke-linecap="round"></path>

      <clipPath id="make-me-a-hanzi-clip-4">
      <path d="M 699.0 462.0 L 707.0 442.0 Q 707.0 439.0 714.0 437.0 Q 722.0 435.0 730.0 442.0 Q 742.0 450.0 755.0 486.0 L 799.0 621.0 Q 806.0 644.0 814.0 657.0 Q 823.0 669.0 824.0 675.0 Q 826.0 681.0 819.0 688.0 Q 812.0 697.0 798.0 704.0 Q 771.0 722.0 755.0 722.0 L 744.0 722.0 L 719.0 714.0 L 554.0 683.0 L 507.0 678.0 C 477.0 675.0 504.0 651.0 534.0 656.0 L 677.0 679.0 Q 725.0 686.0 733.0 680.0 Q 742.0 673.0 741.0 654.0 L 736.0 603.0 L 732.0 580.0 L 709.0 489.0 C 702.0 460.0 697.0 467.0 699.0 462.0 Z" fill="lightgray"></path>
      </clipPath>
      <path clip-path="url(#make-me-a-hanzi-clip-4)" d="M 515.0 678.0 L 539.0 668.0 L 730.0 700.0 L 750.0 698.0 L 773.0 680.0 L 778.0 670.0 L 762.0 592.0 L 718.0 449.0 " fill="none" id="make-me-a-hanzi-animation-4" stroke-dasharray="637 1274" stroke-linecap="round"></path>

      <clipPath id="make-me-a-hanzi-clip-5">
      <path d="M 685.0 610.0 L 543.0 580.0 C 514.0 574.0 515.0 550.0 545.0 550.0 L 566.0 550.0 L 732.0 580.0 C 762.0 585.0 765.0 596.0 736.0 603.0 L 709.0 609.0 Q 700.0 612.0 685.0 610.0 Z" fill="lightgray"></path>
      </clipPath>
      <path clip-path="url(#make-me-a-hanzi-clip-5)" d="M 550.0 558.0 L 568.0 568.0 L 682.0 591.0 L 719.0 592.0 L 728.0 598.0 " fill="none" id="make-me-a-hanzi-animation-5" stroke-dasharray="313 626" stroke-linecap="round"></path>

      <clipPath id="make-me-a-hanzi-clip-6">
      <path d="M 551.0 450.0 L 699.0 462.0 C 729.0 464.0 736.0 476.0 709.0 489.0 L 697.0 495.0 Q 688.0 499.0 675.0 498.0 L 551.0 483.0 C 521.0 479.0 521.0 448.0 551.0 450.0 Z" fill="lightgray"></path>
      </clipPath>
      <path clip-path="url(#make-me-a-hanzi-clip-6)" d="M 558.0 456.0 L 576.0 470.0 L 686.0 479.0 L 699.0 485.0 " fill="none" id="make-me-a-hanzi-animation-6" stroke-dasharray="275 550" stroke-linecap="round"></path>

      <clipPath id="make-me-a-hanzi-clip-7">
      <path d="M 657.0 338.0 L 779.0 347.0 Q 830.0 352.0 847.0 350.0 L 881.0 349.0 Q 900.0 347.0 904.0 350.0 Q 909.0 353.0 910.0 364.0 Q 912.0 374.0 889.0 388.0 Q 866.0 402.0 855.0 404.0 Q 845.0 406.0 824.0 403.0 L 739.0 390.0 L 387.0 346.0 Q 380.0 346.0 379.0 342.0 Q 376.0 339.0 382.0 330.0 Q 389.0 321.0 398.0 319.0 L 420.0 311.0 Q 434.0 306.0 455.0 310.0 L 592.0 332.0 L 657.0 338.0 Z" fill="lightgray"></path>
      </clipPath>
      <path clip-path="url(#make-me-a-hanzi-clip-7)" d="M 386.0 337.0 L 437.0 330.0 L 596.0 353.0 L 833.0 377.0 L 859.0 376.0 L 897.0 361.0 " fill="none" id="make-me-a-hanzi-animation-7" stroke-dasharray="645 1290" stroke-linecap="round"></path>

      <clipPath id="make-me-a-hanzi-clip-8">
      <path d="M 659.0 214.0 L 661.0 254.0 Q 664.0 296.0 670.0 303.0 Q 674.0 314.0 674.0 321.0 Q 674.0 327.0 657.0 338.0 C 632.0 355.0 579.0 359.0 592.0 332.0 L 597.0 322.0 Q 602.0 314.0 603.0 284.0 L 605.0 237.0 L 605.0 108.0 C 605.0 78.0 651.0 50.0 652.0 80.0 L 657.0 192.0 L 659.0 214.0 Z" fill="lightgray"></path>
      </clipPath>
      <path clip-path="url(#make-me-a-hanzi-clip-8)" d="M 599.0 329.0 L 635.0 300.0 L 629.0 122.0 L 648.0 87.0 " fill="none" id="make-me-a-hanzi-animation-8" stroke-dasharray="392 784" stroke-linecap="round"></path>

      <clipPath id="make-me-a-hanzi-clip-9">
      <path d="M 803.0 240.0 L 778.0 242.0 Q 771.0 242.0 745.0 237.0 L 659.0 214.0 C 630.0 206.0 627.0 195.0 657.0 192.0 L 677.0 190.0 Q 709.0 186.0 712.0 187.0 L 823.0 205.0 Q 841.0 207.0 827.0 227.0 Q 816.0 236.0 803.0 240.0 Z" fill="lightgray"></path>
      </clipPath>
      <path clip-path="url(#make-me-a-hanzi-clip-9)" d="M 663.0 197.0 L 672.0 204.0 L 776.0 220.0 L 823.0 216.0 " fill="none" id="make-me-a-hanzi-animation-9" stroke-dasharray="292 584" stroke-linecap="round"></path>

      <clipPath id="make-me-a-hanzi-clip-10">
      <path d="M 498.0 182.0 L 505.0 195.0 L 526.0 221.0 Q 528.0 231.0 525.0 235.0 Q 523.0 242.0 516.0 247.0 L 495.0 263.0 Q 481.0 274.0 474.0 274.0 Q 467.0 273.0 461.0 270.0 Q 458.0 267.0 457.0 254.0 Q 457.0 240.0 451.0 218.0 Q 445.0 196.0 433.0 171.0 L 398.0 98.0 Q 372.0 56.0 345.0 24.0 L 333.0 10.0 Q 326.0 1.0 328.0 -4.0 Q 331.0 -7.0 341.0 -1.0 L 358.0 8.0 L 401.0 41.0 Q 428.0 65.0 440.0 85.0 L 486.0 155.0 L 498.0 182.0 Z" fill="lightgray"></path>
      </clipPath>
      <path clip-path="url(#make-me-a-hanzi-clip-10)" d="M 470.0 262.0 L 488.0 227.0 L 460.0 164.0 L 396.0 59.0 L 333.0 2.0 " fill="none" id="make-me-a-hanzi-animation-10" stroke-dasharray="444 888" stroke-linecap="round"></path>

      <clipPath id="make-me-a-hanzi-clip-11">
      <path d="M 605.0 108.0 L 553.0 152.0 Q 517.0 177.0 498.0 182.0 C 470.0 193.0 460.0 170.0 486.0 155.0 L 503.0 145.0 L 514.0 136.0 Q 531.0 129.0 539.0 119.0 Q 546.0 115.0 596.0 68.0 L 672.0 -2.0 L 725.0 -46.0 Q 749.0 -63.0 766.0 -71.0 Q 784.0 -80.0 809.0 -79.0 Q 835.0 -78.0 852.0 -75.0 L 918.0 -63.0 Q 930.0 -63.0 961.0 -52.0 L 982.0 -46.0 Q 991.0 -45.0 989.0 -36.0 Q 988.0 -28.0 982.0 -27.0 L 946.0 -21.0 Q 915.0 -18.0 871.0 -6.0 Q 765.0 19.0 701.0 54.0 L 652.0 80.0 L 605.0 108.0 Z" fill="lightgray"></path>
      </clipPath>
      <path clip-path="url(#make-me-a-hanzi-clip-11)" d="M 501.0 173.0 L 508.0 161.0 L 536.0 145.0 L 651.0 51.0 L 774.0 -25.0 L 840.0 -38.0 L 930.0 -41.0 L 979.0 -36.0 " fill="none" id="make-me-a-hanzi-animation-11" stroke-dasharray="674 1348" stroke-linecap="round"></path>

      <clipPath id="make-me-a-hanzi-clip-12">
      <path d="M 1180.5 422.5 Q 1178.5 409.5 1174.5 392.5 L 1164.5 364.5 L 1151.5 338.5 Q 1137.5 308.5 1125.5 296.5 Q 1122.5 286.5 1125.5 243.5 Q 1127.5 233.5 1137.5 219.5 Q 1148.5 204.5 1155.5 204.5 Q 1163.5 203.5 1177.5 212.5 Q 1184.5 218.5 1196.5 240.5 Q 1209.5 262.5 1214.5 278.5 Q 1219.5 294.5 1222.5 333.5 Q 1225.5 372.5 1216.5 392.5 Q 1217.5 398.5 1205.5 423.5 Q 1198.5 442.5 1191.5 442.5 Q 1180.5 443.5 1180.5 422.5 Z" fill="lightgray"></path>
      </clipPath>
      <path clip-path="url(#make-me-a-hanzi-clip-12)" d="M 1190.5 433.5 L 1195.5 370.5 L 1161.5 255.5 L 1157.5 220.5 " fill="none" id="make-me-a-hanzi-animation-12" stroke-dasharray="346 692" stroke-linecap="round"></path>

      <clipPath id="make-me-a-hanzi-clip-13">
      <path d="M 1788.5 278.5 L 1737.5 336.5 Q 1729.5 348.5 1722.5 344.5 Q 1715.5 339.5 1720.5 325.5 L 1745.5 248.5 Q 1758.5 210.5 1745.5 188.5 Q 1741.5 180.5 1720.5 173.5 Q 1699.5 165.5 1669.5 164.5 L 1610.5 164.5 Q 1575.5 165.5 1553.5 168.5 Q 1531.5 170.5 1503.5 183.5 Q 1453.5 205.5 1412.5 252.5 Q 1377.5 296.5 1364.5 350.5 L 1353.5 396.5 Q 1350.5 413.5 1347.5 419.5 Q 1340.5 428.5 1321.5 440.5 Q 1309.5 445.5 1302.5 436.5 Q 1300.5 428.5 1304.5 419.5 L 1315.5 392.5 L 1327.5 340.5 Q 1327.5 334.5 1340.5 297.5 Q 1356.5 258.5 1365.5 239.5 Q 1374.5 220.5 1395.5 195.5 Q 1437.5 143.5 1494.5 119.5 Q 1523.5 106.5 1578.5 96.5 Q 1633.5 85.5 1678.5 86.5 Q 1723.5 86.5 1783.5 98.5 Q 1843.5 110.5 1864.5 126.5 Q 1893.5 142.5 1897.5 152.5 Q 1902.5 162.5 1903.5 169.5 Q 1903.5 189.5 1882.5 206.5 L 1819.5 248.5 Q 1807.5 257.5 1788.5 278.5 Z" fill="lightgray"></path>
      </clipPath>
      <path clip-path="url(#make-me-a-hanzi-clip-13)" d="M 1311.5 431.5 L 1333.5 399.5 L 1353.5 313.5 L 1393.5 236.5 L 1464.5 169.5 L 1500.5 150.5 L 1545.5 136.5 L 1621.5 126.5 L 1712.5 128.5 L 1766.5 142.5 L 1811.5 174.5 L 1726.5 337.5 " fill="none" id="make-me-a-hanzi-animation-13" stroke-dasharray="990 1980" stroke-linecap="round"></path>

      <clipPath id="make-me-a-hanzi-clip-14">
      <path d="M 1433.5 574.5 L 1501.5 482.5 Q 1520.5 461.5 1528.5 453.5 Q 1537.5 444.5 1544.5 446.5 Q 1565.5 450.5 1572.5 482.5 Q 1583.5 539.5 1536.5 558.5 Q 1506.5 572.5 1491.5 576.5 L 1468.5 584.5 L 1441.5 589.5 Q 1436.5 590.5 1432.5 586.5 Q 1428.5 582.5 1433.5 574.5 Z" fill="lightgray"></path>
      </clipPath>
      <path clip-path="url(#make-me-a-hanzi-clip-14)" d="M 1439.5 581.5 L 1528.5 515.5 L 1542.5 482.5 L 1542.5 463.5 " fill="none" id="make-me-a-hanzi-animation-14" stroke-dasharray="294 588" stroke-linecap="round"></path>

      <clipPath id="make-me-a-hanzi-clip-15">
      <path d="M 1793.5 503.5 L 1851.5 428.5 Q 1872.5 400.5 1891.5 385.5 Q 1908.5 375.5 1912.5 375.5 Q 1916.5 374.5 1930.5 379.5 Q 1945.5 392.5 1949.5 424.5 Q 1949.5 444.5 1942.5 459.5 Q 1936.5 474.5 1912.5 494.5 Q 1889.5 514.5 1850.5 532.5 L 1780.5 563.5 Q 1751.5 575.5 1743.5 567.5 Q 1741.5 564.5 1747.5 554.5 L 1793.5 503.5 Z" fill="lightgray"></path>
      </clipPath>
      <path clip-path="url(#make-me-a-hanzi-clip-15)" d="M 1750.5 562.5 L 1830.5 507.5 L 1889.5 454.5 L 1904.5 434.5 L 1914.5 392.5 " fill="none" id="make-me-a-hanzi-animation-15" stroke-dasharray="373 746" stroke-linecap="round"></path>

      <clipPath id="make-me-a-hanzi-clip-16">
      <path d="M 2406.5 728.0 Q 2391.5 735.0 2352.5 739.0 Q 2339.5 740.0 2336.5 735.0 Q 2330.5 728.0 2341.5 712.0 Q 2374.5 660.0 2399.5 570.0 Q 2405.5 543.0 2423.5 526.0 Q 2444.5 505.0 2448.5 522.0 Q 2449.5 526.0 2449.5 531.0 L 2446.5 566.0 Q 2445.5 573.0 2443.5 582.0 Q 2421.5 667.0 2415.5 698.0 C 2409.5 727.0 2409.5 727.0 2406.5 728.0 Z" fill="lightgray"></path>
      </clipPath>
      <path clip-path="url(#make-me-a-hanzi-clip-16)" d="M 2344.5 729.0 L 2381.5 704.0 L 2436.5 527.0 " fill="none" id="make-me-a-hanzi-animation-16" stroke-dasharray="358 716" stroke-linecap="round"></path>

      <clipPath id="make-me-a-hanzi-clip-17">
      <path d="M 2700.5 594.0 Q 2734.5 675.0 2768.5 697.0 Q 2787.5 716.0 2773.5 737.0 Q 2698.5 800.0 2641.5 778.0 Q 2551.5 748.0 2406.5 728.0 C 2376.5 724.0 2385.5 694.0 2415.5 698.0 Q 2422.5 698.0 2634.5 736.0 Q 2656.5 742.0 2667.5 732.0 Q 2676.5 722.0 2671.5 702.0 Q 2658.5 650.0 2642.5 608.0 C 2632.5 580.0 2688.5 566.0 2700.5 594.0 Z" fill="lightgray"></path>
      </clipPath>
      <path clip-path="url(#make-me-a-hanzi-clip-17)" d="M 2415.5 706.0 L 2429.5 716.0 L 2539.5 733.0 L 2641.5 758.0 L 2683.5 755.0 L 2720.5 718.0 L 2682.5 630.0 L 2651.5 612.0 " fill="none" id="make-me-a-hanzi-animation-17" stroke-dasharray="588 1176" stroke-linecap="round"></path>

      <clipPath id="make-me-a-hanzi-clip-18">
      <path d="M 2559.5 551.0 Q 2617.5 561.0 2701.5 569.0 Q 2711.5 570.0 2713.5 579.0 Q 2713.5 585.0 2700.5 594.0 L 2642.5 608.0 Q 2639.5 609.0 2636.5 608.0 Q 2530.5 580.0 2446.5 566.0 C 2416.5 561.0 2420.5 522.0 2449.5 531.0 Q 2455.5 534.0 2497.5 541.0 L 2559.5 551.0 Z" fill="lightgray"></path>
      </clipPath>
      <path clip-path="url(#make-me-a-hanzi-clip-18)" d="M 2450.5 537.0 L 2468.5 553.0 L 2633.5 585.0 L 2703.5 578.0 " fill="none" id="make-me-a-hanzi-animation-18" stroke-dasharray="391 782" stroke-linecap="round"></path>

      <clipPath id="make-me-a-hanzi-clip-19">
      <path d="M 2316.5 385.0 Q 2300.5 401.0 2263.5 398.0 Q 2250.5 392.0 2256.5 381.0 Q 2295.5 320.0 2274.5 188.0 Q 2253.5 125.0 2290.5 88.0 Q 2299.5 75.0 2309.5 81.0 Q 2333.5 108.0 2334.5 220.0 Q 2331.5 308.0 2331.5 341.0 C 2331.5 371.0 2331.5 374.0 2316.5 385.0 Z" fill="lightgray"></path>
      </clipPath>
      <path clip-path="url(#make-me-a-hanzi-clip-19)" d="M 2265.5 387.0 L 2292.5 370.0 L 2303.5 336.0 L 2307.5 209.0 L 2298.5 118.0 L 2303.5 91.0 " fill="none" id="make-me-a-hanzi-animation-19" stroke-dasharray="442 884" stroke-linecap="round"></path>

      <clipPath id="make-me-a-hanzi-clip-20">
      <path d="M 2586.5 382.0 Q 2668.5 394.0 2750.5 399.0 Q 2790.5 408.0 2796.5 381.0 Q 2808.5 209.0 2788.5 186.0 Q 2779.5 177.0 2711.5 181.0 Q 2693.5 182.0 2690.5 177.0 Q 2687.5 171.0 2701.5 161.0 Q 2765.5 124.0 2806.5 95.0 Q 2822.5 82.0 2836.5 98.0 Q 2861.5 134.0 2862.5 216.0 Q 2856.5 333.0 2865.5 390.0 Q 2869.5 414.0 2857.5 425.0 Q 2826.5 453.0 2803.5 466.0 Q 2787.5 473.0 2777.5 461.0 Q 2761.5 440.0 2586.5 415.0 L 2526.5 407.0 Q 2448.5 400.0 2316.5 385.0 C 2286.5 382.0 2301.5 337.0 2331.5 341.0 Q 2340.5 341.0 2351.5 343.0 Q 2439.5 362.0 2526.5 373.0 L 2586.5 382.0 Z" fill="lightgray"></path>
      </clipPath>
      <path clip-path="url(#make-me-a-hanzi-clip-20)" d="M 2326.5 380.0 L 2354.5 366.0 L 2798.5 429.0 L 2829.5 400.0 L 2831.5 225.0 L 2824.5 174.0 L 2809.5 147.0 L 2800.5 147.0 L 2696.5 174.0 " fill="none" id="make-me-a-hanzi-animation-20" stroke-dasharray="1024 2048" stroke-linecap="round"></path>

      <clipPath id="make-me-a-hanzi-clip-21">
      <path d="M 2532.5 -79.0 Q 2539.5 -107.0 2546.5 -117.0 Q 2552.5 -124.0 2560.5 -122.0 Q 2576.5 -113.0 2583.5 -48.0 Q 2590.5 30.0 2588.5 106.0 Q 2584.5 166.0 2586.5 382.0 L 2586.5 415.0 Q 2586.5 419.0 2587.5 422.0 Q 2587.5 446.0 2597.5 506.0 Q 2600.5 525.0 2585.5 536.0 Q 2570.5 546.0 2559.5 551.0 C 2533.5 565.0 2483.5 568.0 2497.5 541.0 Q 2498.5 540.0 2500.5 536.0 Q 2521.5 494.0 2524.5 471.0 Q 2524.5 446.0 2526.5 407.0 L 2526.5 373.0 Q 2530.5 -77.0 2532.5 -79.0 Z" fill="lightgray"></path>
      </clipPath>
      <path clip-path="url(#make-me-a-hanzi-clip-21)" d="M 2505.5 542.0 L 2511.5 532.0 L 2540.5 519.0 L 2557.5 503.0 L 2556.5 -112.0 " fill="none" id="make-me-a-hanzi-animation-21" stroke-dasharray="810 1620" stroke-linecap="round"></path>

      <clipPath id="make-me-a-hanzi-clip-22">
      <path d="M 3301.5 332.5 Q 3304.5 345.5 3314.5 446.5 L 3316.5 479.5 Q 3317.5 503.5 3317.5 526.5 Q 3320.5 619.5 3324.5 634.5 C 3327.5 656.5 3327.5 656.5 3311.5 665.5 Q 3296.5 675.5 3274.5 683.5 Q 3255.5 692.5 3243.5 686.5 Q 3233.5 679.5 3240.5 666.5 Q 3258.5 639.5 3264.5 587.5 Q 3264.5 380.5 3247.5 291.5 Q 3243.5 269.5 3237.5 247.5 Q 3207.5 135.5 3138.5 11.5 Q 3134.5 4.5 3133.5 -1.5 Q 3132.5 -11.5 3141.5 -8.5 Q 3159.5 -5.5 3189.5 45.5 Q 3258.5 135.5 3296.5 304.5 L 3301.5 332.5 Z" fill="lightgray"></path>
      </clipPath>
      <path clip-path="url(#make-me-a-hanzi-clip-22)" d="M 3251.5 675.5 L 3285.5 643.5 L 3291.5 616.5 L 3288.5 437.5 L 3273.5 300.5 L 3251.5 214.5 L 3218.5 129.5 L 3194.5 80.5 L 3142.5 0.5 " fill="none" id="make-me-a-hanzi-animation-22" stroke-dasharray="849 1698" stroke-linecap="round"></path>

      <clipPath id="make-me-a-hanzi-clip-23">
      <path d="M 3324.5 634.5 Q 3323.5 635.5 3325.5 635.5 Q 3359.5 645.5 3395.5 656.5 Q 3414.5 663.5 3420.5 653.5 Q 3435.5 611.5 3439.5 325.5 Q 3439.5 88.5 3424.5 65.5 Q 3421.5 62.5 3341.5 69.5 Q 3320.5 73.5 3323.5 64.5 Q 3384.5 22.5 3421.5 -9.5 Q 3434.5 -28.5 3451.5 -31.5 Q 3460.5 -35.5 3468.5 -24.5 Q 3508.5 26.5 3502.5 80.5 Q 3471.5 563.5 3490.5 626.5 Q 3491.5 636.5 3496.5 642.5 Q 3508.5 661.5 3495.5 671.5 Q 3473.5 690.5 3437.5 704.5 Q 3418.5 711.5 3403.5 703.5 Q 3373.5 684.5 3354.5 677.5 Q 3338.5 671.5 3311.5 665.5 C 3282.5 658.5 3295.5 625.5 3324.5 634.5 Z" fill="lightgray"></path>
      </clipPath>
      <path clip-path="url(#make-me-a-hanzi-clip-23)" d="M 3320.5 663.5 L 3333.5 654.5 L 3420.5 682.5 L 3445.5 669.5 L 3459.5 652.5 L 3458.5 479.5 L 3468.5 171.5 L 3464.5 59.5 L 3448.5 26.5 L 3333.5 62.5 " fill="none" id="make-me-a-hanzi-animation-23" stroke-dasharray="1036 2072" stroke-linecap="round"></path>

      <clipPath id="make-me-a-hanzi-clip-24">
      <path d="M 3314.5 446.5 Q 3366.5 456.5 3406.5 461.5 Q 3428.5 465.5 3419.5 478.5 Q 3409.5 491.5 3384.5 494.5 Q 3365.5 495.5 3316.5 479.5 C 3287.5 470.5 3285.5 440.5 3314.5 446.5 Z" fill="lightgray"></path>
      </clipPath>
      <path clip-path="url(#make-me-a-hanzi-clip-24)" d="M 3322.5 451.5 L 3333.5 467.5 L 3347.5 471.5 L 3388.5 477.5 L 3410.5 471.5 " fill="none" id="make-me-a-hanzi-animation-24" stroke-dasharray="226 452" stroke-linecap="round"></path>

      <clipPath id="make-me-a-hanzi-clip-25">
      <path d="M 3296.5 304.5 Q 3297.5 304.5 3302.5 304.5 Q 3360.5 311.5 3405.5 314.5 Q 3427.5 318.5 3419.5 330.5 Q 3409.5 343.5 3385.5 348.5 Q 3354.5 354.5 3301.5 332.5 C 3273.5 321.5 3266.5 304.5 3296.5 304.5 Z" fill="lightgray"></path>
      </clipPath>
      <path clip-path="url(#make-me-a-hanzi-clip-25)" d="M 3299.5 311.5 L 3309.5 313.5 L 3315.5 322.5 L 3345.5 328.5 L 3378.5 331.5 L 3409.5 324.5 " fill="none" id="make-me-a-hanzi-animation-25" stroke-dasharray="245 490" stroke-linecap="round"></path>

      <clipPath id="make-me-a-hanzi-clip-26">
      <path d="M 3604.5 559.5 Q 3594.5 565.5 3567.5 571.5 Q 3554.5 575.5 3551.5 570.5 Q 3544.5 564.5 3552.5 547.5 Q 3585.5 462.5 3596.5 324.5 Q 3597.5 282.5 3618.5 253.5 Q 3634.5 231.5 3641.5 246.5 Q 3645.5 258.5 3647.5 274.5 L 3647.5 301.5 Q 3647.5 316.5 3634.5 403.5 L 3631.5 423.5 Q 3621.5 495.5 3619.5 524.5 C 3617.5 553.5 3617.5 553.5 3604.5 559.5 Z" fill="lightgray"></path>
      </clipPath>
      <path clip-path="url(#make-me-a-hanzi-clip-26)" d="M 3558.5 562.5 L 3583.5 538.5 L 3592.5 517.5 L 3630.5 253.5 " fill="none" id="make-me-a-hanzi-animation-26" stroke-dasharray="452 904" stroke-linecap="round"></path>

      <clipPath id="make-me-a-hanzi-clip-27">
      <path d="M 3822.5 292.5 Q 3844.5 261.5 3863.5 254.5 Q 3875.5 247.5 3889.5 269.5 Q 3905.5 303.5 3929.5 485.5 Q 3936.5 518.5 3960.5 544.5 Q 3973.5 557.5 3960.5 572.5 Q 3944.5 588.5 3897.5 614.5 Q 3879.5 621.5 3809.5 603.5 Q 3803.5 603.5 3685.5 577.5 Q 3642.5 567.5 3604.5 559.5 C 3575.5 553.5 3591.5 513.5 3619.5 524.5 Q 3631.5 536.5 3822.5 566.5 Q 3850.5 570.5 3859.5 561.5 Q 3877.5 542.5 3875.5 522.5 Q 3853.5 327.5 3833.5 315.5 C 3821.5 294.5 3821.5 294.5 3822.5 292.5 Z" fill="lightgray"></path>
      </clipPath>
      <path clip-path="url(#make-me-a-hanzi-clip-27)" d="M 3617.5 530.5 L 3628.5 547.5 L 3824.5 588.5 L 3875.5 586.5 L 3902.5 567.5 L 3913.5 551.5 L 3877.5 338.5 L 3862.5 296.5 L 3837.5 292.5 " fill="none" id="make-me-a-hanzi-animation-27" stroke-dasharray="738 1476" stroke-linecap="round"></path>

      <clipPath id="make-me-a-hanzi-clip-28">
      <path d="M 3634.5 403.5 Q 3641.5 397.5 3658.5 400.5 Q 3740.5 412.5 3800.5 419.5 Q 3825.5 423.5 3815.5 437.5 Q 3805.5 452.5 3777.5 457.5 Q 3753.5 460.5 3631.5 423.5 C 3609.5 416.5 3609.5 416.5 3634.5 403.5 Z" fill="lightgray"></path>
      </clipPath>
      <path clip-path="url(#make-me-a-hanzi-clip-28)" d="M 3642.5 409.5 L 3649.5 415.5 L 3752.5 434.5 L 3781.5 437.5 L 3805.5 430.5 " fill="none" id="make-me-a-hanzi-animation-28" stroke-dasharray="296 592" stroke-linecap="round"></path>

      <clipPath id="make-me-a-hanzi-clip-29">
      <path d="M 3647.5 274.5 Q 3654.5 273.5 3665.5 274.5 Q 3755.5 287.5 3822.5 292.5 C 3852.5 294.5 3856.5 296.5 3833.5 315.5 Q 3823.5 325.5 3803.5 330.5 Q 3781.5 334.5 3647.5 301.5 C 3618.5 294.5 3617.5 276.5 3647.5 274.5 Z" fill="lightgray"></path>
      </clipPath>
      <path clip-path="url(#make-me-a-hanzi-clip-29)" d="M 3651.5 281.5 L 3664.5 292.5 L 3824.5 312.5 " fill="none" id="make-me-a-hanzi-animation-29" stroke-dasharray="306 612" stroke-linecap="round"></path>

      <clipPath id="make-me-a-hanzi-clip-30">
      <path d="M 3540.5 129.5 Q 3518.5 128.5 3534.5 108.5 Q 3550.5 92.5 3569.5 86.5 Q 3593.5 79.5 3610.5 84.5 Q 3709.5 109.5 3974.5 109.5 Q 3987.5 109.5 4001.5 108.5 Q 4023.5 107.5 4029.5 117.5 Q 4035.5 130.5 4017.5 145.5 Q 3953.5 194.5 3900.5 177.5 Q 3813.5 162.5 3540.5 129.5 Z" fill="lightgray"></path>
      </clipPath>
      <path clip-path="url(#make-me-a-hanzi-clip-30)" d="M 3537.5 118.5 L 3592.5 108.5 L 3663.5 120.5 L 3923.5 145.5 L 3980.5 137.5 L 4016.5 124.5 " fill="none" id="make-me-a-hanzi-animation-30" stroke-dasharray="613 1226" stroke-linecap="round"></path>

</g>
</svg>
